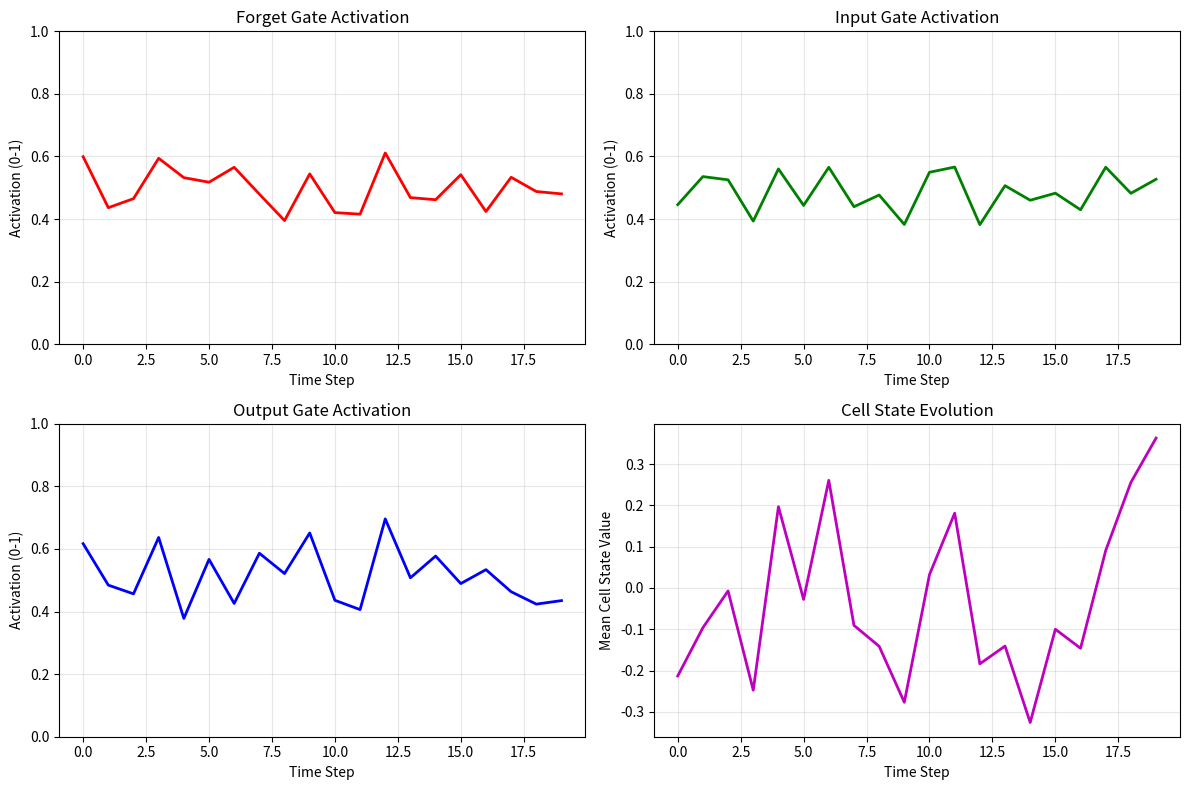

The matplotlib source for this figure: (Note: this script raises an exception after producing the figure.)
"""
LSTM Theory and Implementation from Scratch
============================================

Long Short-Term Memory (LSTM) networks solve the vanishing gradient problem
in traditional RNNs by introducing a gating mechanism and cell state.

Mathematical Formulation:
------------------------
For time step t:

Forget Gate:    f_t = σ(W_f · [h_{t-1}, x_t] + b_f)
Input Gate:     i_t = σ(W_i · [h_{t-1}, x_t] + b_i)
Cell Candidate: C̃_t = tanh(W_C · [h_{t-1}, x_t] + b_C)
Cell State:     C_t = f_t ⊙ C_{t-1} + i_t ⊙ C̃_t
Output Gate:    o_t = σ(W_o · [h_{t-1}, x_t] + b_o)
Hidden State:   h_t = o_t ⊙ tanh(C_t)

Where:
- σ is the sigmoid function
- ⊙ is element-wise multiplication
- W are weight matrices
- b are bias vectors
"""

import numpy as np
import matplotlib.pyplot as plt


class LSTMCell:
    """A single LSTM cell implementation from scratch."""
    
    def __init__(self, input_size, hidden_size):
        """
        Initialize LSTM cell parameters.
        
        Args:
            input_size: Dimension of input features
            hidden_size: Dimension of hidden state
        """
        self.input_size = input_size
        self.hidden_size = hidden_size
        
        # Initialize weights using Xavier initialization
        scale = 1.0 / np.sqrt(input_size + hidden_size)
        
        # Forget gate weights
        self.W_f = np.random.randn(hidden_size, input_size + hidden_size) * scale
        self.b_f = np.zeros((hidden_size, 1))
        
        # Input gate weights
        self.W_i = np.random.randn(hidden_size, input_size + hidden_size) * scale
        self.b_i = np.zeros((hidden_size, 1))
        
        # Cell candidate weights
        self.W_c = np.random.randn(hidden_size, input_size + hidden_size) * scale
        self.b_c = np.zeros((hidden_size, 1))
        
        # Output gate weights
        self.W_o = np.random.randn(hidden_size, input_size + hidden_size) * scale
        self.b_o = np.zeros((hidden_size, 1))
        
    def sigmoid(self, x):
        """Sigmoid activation function."""
        return 1 / (1 + np.exp(-np.clip(x, -500, 500)))
    
    def tanh(self, x):
        """Hyperbolic tangent activation function."""
        return np.tanh(x)
    
    def forward(self, x, h_prev, c_prev):
        """
        Forward pass through LSTM cell.
        
        Args:
            x: Input at current time step (input_size, 1)
            h_prev: Previous hidden state (hidden_size, 1)
            c_prev: Previous cell state (hidden_size, 1)
            
        Returns:
            h: New hidden state
            c: New cell state
            cache: Values needed for backward pass
        """
        # Concatenate previous hidden state and current input
        combined = np.vstack((h_prev, x))
        
        # Forget gate
        f = self.sigmoid(self.W_f @ combined + self.b_f)
        
        # Input gate
        i = self.sigmoid(self.W_i @ combined + self.b_i)
        
        # Cell candidate
        c_tilde = self.tanh(self.W_c @ combined + self.b_c)
        
        # New cell state
        c = f * c_prev + i * c_tilde
        
        # Output gate
        o = self.sigmoid(self.W_o @ combined + self.b_o)
        
        # New hidden state
        h = o * self.tanh(c)
        
        # Cache for backward pass
        cache = (x, h_prev, c_prev, combined, f, i, c_tilde, c, o)
        
        return h, c, cache


class LSTM:
    """Multi-step LSTM implementation."""
    
    def __init__(self, input_size, hidden_size, output_size):
        """
        Initialize LSTM network.
        
        Args:
            input_size: Dimension of input features
            hidden_size: Dimension of hidden state
            output_size: Dimension of output
        """
        self.cell = LSTMCell(input_size, hidden_size)
        
        # Output layer weights
        self.W_y = np.random.randn(output_size, hidden_size) * 0.01
        self.b_y = np.zeros((output_size, 1))
        
        self.hidden_size = hidden_size
        
    def forward(self, inputs):
        """
        Forward pass through entire sequence.
        
        Args:
            inputs: List of input vectors, each of shape (input_size, 1)
            
        Returns:
            outputs: List of output predictions
            hidden_states: List of hidden states for visualization
        """
        h = np.zeros((self.hidden_size, 1))
        c = np.zeros((self.hidden_size, 1))
        
        outputs = []
        hidden_states = []
        
        for x in inputs:
            h, c, _ = self.cell.forward(x, h, c)
            y = self.W_y @ h + self.b_y
            
            outputs.append(y)
            hidden_states.append(h.copy())
            
        return outputs, hidden_states


def demonstrate_lstm_gates():
    """Demonstrate how LSTM gates work with visualizations."""
    print("=" * 60)
    print("LSTM Gate Mechanics Demonstration")
    print("=" * 60)
    
    # Create a simple LSTM cell
    input_size = 3
    hidden_size = 4
    lstm_cell = LSTMCell(input_size, hidden_size)
    
    # Generate sample input sequence
    sequence_length = 20
    inputs = [np.random.randn(input_size, 1) for _ in range(sequence_length)]
    
    # Track gate activations
    forget_gates = []
    input_gates = []
    output_gates = []
    cell_states = []
    
    h = np.zeros((hidden_size, 1))
    c = np.zeros((hidden_size, 1))
    
    for x in inputs:
        combined = np.vstack((h, x))
        
        f = lstm_cell.sigmoid(lstm_cell.W_f @ combined + lstm_cell.b_f)
        i = lstm_cell.sigmoid(lstm_cell.W_i @ combined + lstm_cell.b_i)
        c_tilde = lstm_cell.tanh(lstm_cell.W_c @ combined + lstm_cell.b_c)
        c = f * c + i * c_tilde
        o = lstm_cell.sigmoid(lstm_cell.W_o @ combined + lstm_cell.b_o)
        h = o * lstm_cell.tanh(c)
        
        forget_gates.append(f.mean())
        input_gates.append(i.mean())
        output_gates.append(o.mean())
        cell_states.append(c.mean())
    
    # Visualize gate activations
    plt.figure(figsize=(12, 8))
    
    plt.subplot(2, 2, 1)
    plt.plot(forget_gates, 'r-', linewidth=2)
    plt.title('Forget Gate Activation')
    plt.ylabel('Activation (0-1)')
    plt.xlabel('Time Step')
    plt.grid(True, alpha=0.3)
    plt.ylim([0, 1])
    
    plt.subplot(2, 2, 2)
    plt.plot(input_gates, 'g-', linewidth=2)
    plt.title('Input Gate Activation')
    plt.ylabel('Activation (0-1)')
    plt.xlabel('Time Step')
    plt.grid(True, alpha=0.3)
    plt.ylim([0, 1])
    
    plt.subplot(2, 2, 3)
    plt.plot(output_gates, 'b-', linewidth=2)
    plt.title('Output Gate Activation')
    plt.ylabel('Activation (0-1)')
    plt.xlabel('Time Step')
    plt.grid(True, alpha=0.3)
    plt.ylim([0, 1])
    
    plt.subplot(2, 2, 4)
    plt.plot(cell_states, 'm-', linewidth=2)
    plt.title('Cell State Evolution')
    plt.ylabel('Mean Cell State Value')
    plt.xlabel('Time Step')
    plt.grid(True, alpha=0.3)
    
    plt.tight_layout()
    plt.savefig('/home/<user>/lstm_gru_module/lstm_gates.png', dpi=150, bbox_inches='tight')
    print("\n✓ Gate activation plot saved as 'lstm_gates.png'")
    plt.close()


def sequence_prediction_example():
    """Example: Predicting next value in a sine wave."""
    print("\n" + "=" * 60)
    print("LSTM Sequence Prediction Example: Sine Wave")
    print("=" * 60)
    
    # Generate sine wave data
    t = np.linspace(0, 20, 200)
    data = np.sin(t)
    
    # Prepare sequences (use past 10 points to predict next point)
    seq_length = 10
    sequences = []
    targets = []
    
    for i in range(len(data) - seq_length):
        sequences.append(data[i:i+seq_length])
        targets.append(data[i+seq_length])
    
    # Create LSTM
    lstm = LSTM(input_size=1, hidden_size=20, output_size=1)
    
    # Use first sequence to demonstrate
    test_seq = sequences[0]
    inputs = [np.array([[x]]) for x in test_seq]
    
    outputs, hidden_states = lstm.forward(inputs)
    
    print(f"\nInput sequence length: {len(inputs)}")
    print(f"Hidden state dimension: {hidden_states[0].shape}")
    print(f"Number of LSTM parameters:")
    print(f"  - Forget gate: {lstm.cell.W_f.size + lstm.cell.b_f.size}")
    print(f"  - Input gate: {lstm.cell.W_i.size + lstm.cell.b_i.size}")
    print(f"  - Cell candidate: {lstm.cell.W_c.size + lstm.cell.b_c.size}")
    print(f"  - Output gate: {lstm.cell.W_o.size + lstm.cell.b_o.size}")
    total_params = (lstm.cell.W_f.size + lstm.cell.b_f.size +
                    lstm.cell.W_i.size + lstm.cell.b_i.size +
                    lstm.cell.W_c.size + lstm.cell.b_c.size +
                    lstm.cell.W_o.size + lstm.cell.b_o.size +
                    lstm.W_y.size + lstm.b_y.size)
    print(f"  - Total: {total_params}")


def main():
    """Run all LSTM demonstrations."""
    print("\n" + "=" * 60)
    print("LSTM: Long Short-Term Memory Networks")
    print("=" * 60)
    
    print("\nKey Advantages of LSTM:")
    print("1. Solves vanishing gradient problem")
    print("2. Can learn long-term dependencies")
    print("3. Gates control information flow")
    print("4. Cell state acts as 'memory highway'")
    
    print("\nLSTM vs Traditional RNN:")
    print("- RNN: Simple recurrent connection")
    print("- LSTM: Gated architecture with cell state")
    print("- LSTM has 4x more parameters than RNN")
    
    # Run demonstrations
    demonstrate_lstm_gates()
    sequence_prediction_example()
    
    print("\n" + "=" * 60)
    print("LSTM demonstrations complete!")
    print("=" * 60)


if __name__ == "__main__":
    main()
